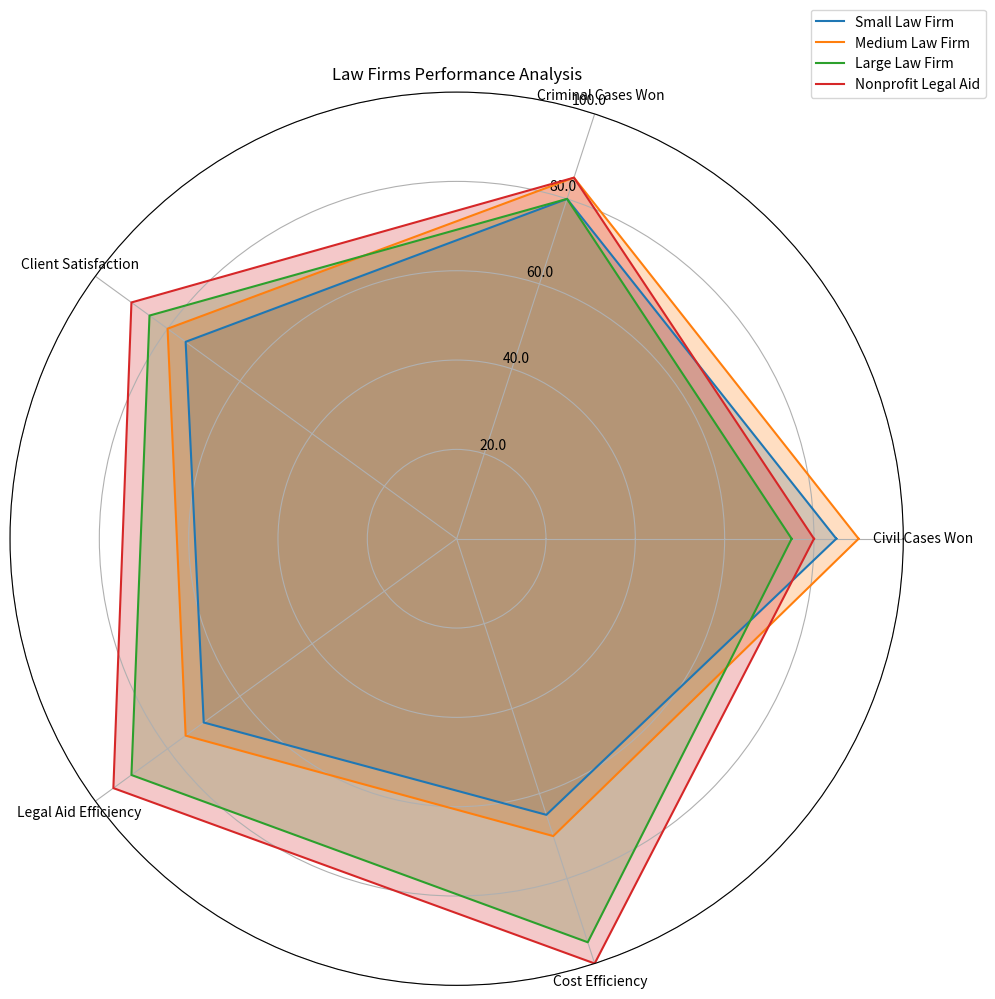

The matplotlib source for this figure: (Note: this script raises an exception after producing the figure.)
import matplotlib.pyplot as plt
import numpy as np

# Transform given data into the required format
data = [
    [85, 80, 75, 70, 65],  # Civil Cases Won
    [90, 85, 80, 75, 70],  # Criminal Cases Won
    [75, 80, 85, 90, 95],  # Client Satisfaction 
    [80, 85, 90, 95, 100], # Legal Aid Efficiency
    [70, 65, 60, 55, 50]   # Cost Efficiency
]
data_labels = ['Civil Cases Won', 'Criminal Cases Won', 'Client Satisfaction', 'Legal Aid Efficiency', 'Cost Efficiency']
line_labels = ['Small Law Firm', 'Medium Law Firm', 'Large Law Firm', 'Nonprofit Legal Aid']

# Create figure
fig = plt.figure(figsize=(10, 10))
ax = fig.add_subplot(111, polar=True)

# Calculate the angles for the radar chart
angles = np.linspace(0, 2 * np.pi, len(data_labels), endpoint=False).tolist()
angles += angles[:1]  # Complete the loop

# Plot each line (law firm type)
for row, label in zip(data, line_labels):
    row += row[:1]  # Repeat the first value to close the loop
    ax.plot(angles, row, label=label)
    ax.fill(angles, row, alpha=0.25)

# Set the labels for each axis
ax.set_thetagrids(np.degrees(angles[:-1]), data_labels)

# Set the range for each axis
ax.set_ylim(0, max([max(d) for d in data]))
max_value = max([max(row) for row in data])
step_size = max_value / len(data)
ax.set_rgrids([step_size * i for i in range(1, len(data) + 1)], labels=[f'{step_size * i}' for i in range(1, len(data) + 1)], angle=75)

# Add a legend and a title
ax.legend(loc='upper right', bbox_to_anchor=(1.1, 1.1))
ax.set_title('Law Firms Performance Analysis', va='bottom')

# Tight layout and save figure
plt.tight_layout()
plt.savefig('/cpfs01/user/yehancheng/workspace/datasets/SimChartV2/demo/radar_polygon/png/81_2023122292141.png')

# Clear image state
plt.clf()
